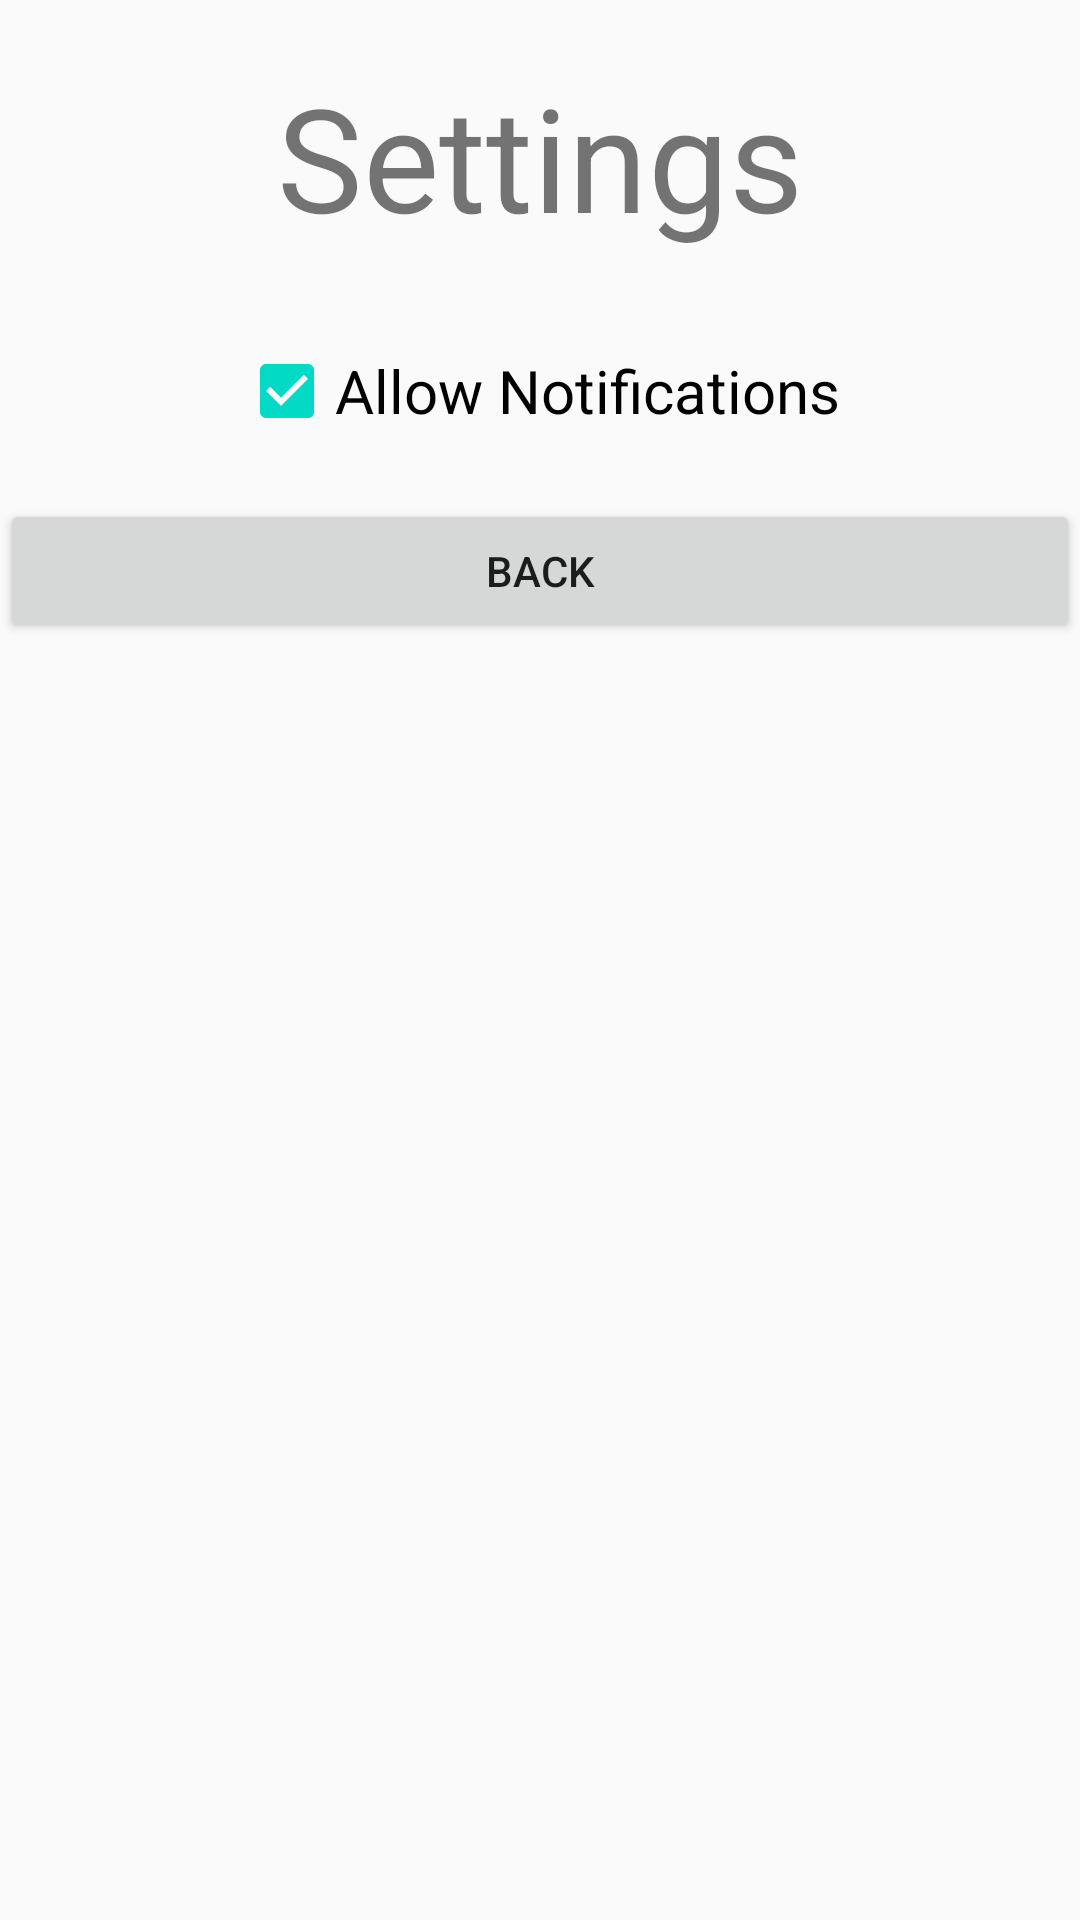

Layout XML and referenced resources for this Android screen:
<!-- AndroidManifest.xml: application theme AppTheme -->
<!-- res/layout/activity_settings.xml -->
<?xml version="1.0" encoding="utf-8"?>
<RelativeLayout
    xmlns:android="http://schemas.android.com/apk/res/android"
    xmlns:tools="http://schemas.android.com/tools"
    android:layout_width="match_parent"
    android:layout_height="match_parent">

    <Button
        android:id="@+id/settings_back"
        android:layout_width="match_parent"
        android:layout_height="wrap_content"
        android:text="Back"
        android:layout_below="@id/settings_theme_mode"
        tools:layout_editor_absoluteX="136dp"
        android:layout_marginTop="20dp"
        tools:layout_editor_absoluteY="67dp" />

    <CheckBox
        android:id="@+id/settings_notification"
        android:layout_width="wrap_content"
        android:layout_height="wrap_content"
        android:checked="true"
        android:layout_below="@id/settings_title"
        android:layout_marginTop="30dp"
        android:layout_centerHorizontal="true"
        android:textSize="20dp"
        android:text="Allow Notifications" />

    <Switch
        android:id="@+id/settings_theme_mode"
        android:layout_width="wrap_content"
        android:layout_height="wrap_content"
        android:layout_centerHorizontal="true"
        android:layout_below="@id/settings_notification"
        android:layout_marginTop="20dp"
        android:visibility="gone"
        android:textSize="20dp"
        android:text="Light Mode" />

    <TextView
        android:layout_marginTop="20dp"
        android:id="@+id/settings_title"
        android:layout_width="match_parent"
        android:textSize="48dp"
        android:textAlignment="center"
        android:layout_height="wrap_content"
        android:text="Settings" />
</RelativeLayout>
<!-- resources referenced by this layout -->
<resources>
  <style name="AppTheme" parent="Theme.AppCompat.Light.DarkActionBar">
          
          <item name="colorPrimary">@color/colorPrimary</item>
          <item name="colorPrimaryDark">@color/colorPrimaryDark</item>
          <item name="colorAccent">@color/colorAccent</item>
          <item name="windowNoTitle">true</item>
          <item name="android:windowNoTitle">true</item>
      </style>
  <!-- not gathered from this repository: default colours our renderer supplied (Android Studio template values) -->
  <color name="colorPrimary">#FF6200EE</color>
  <color name="colorPrimaryDark">#FF3700B3</color>
  <color name="colorAccent">#FF03DAC5</color>
</resources>
